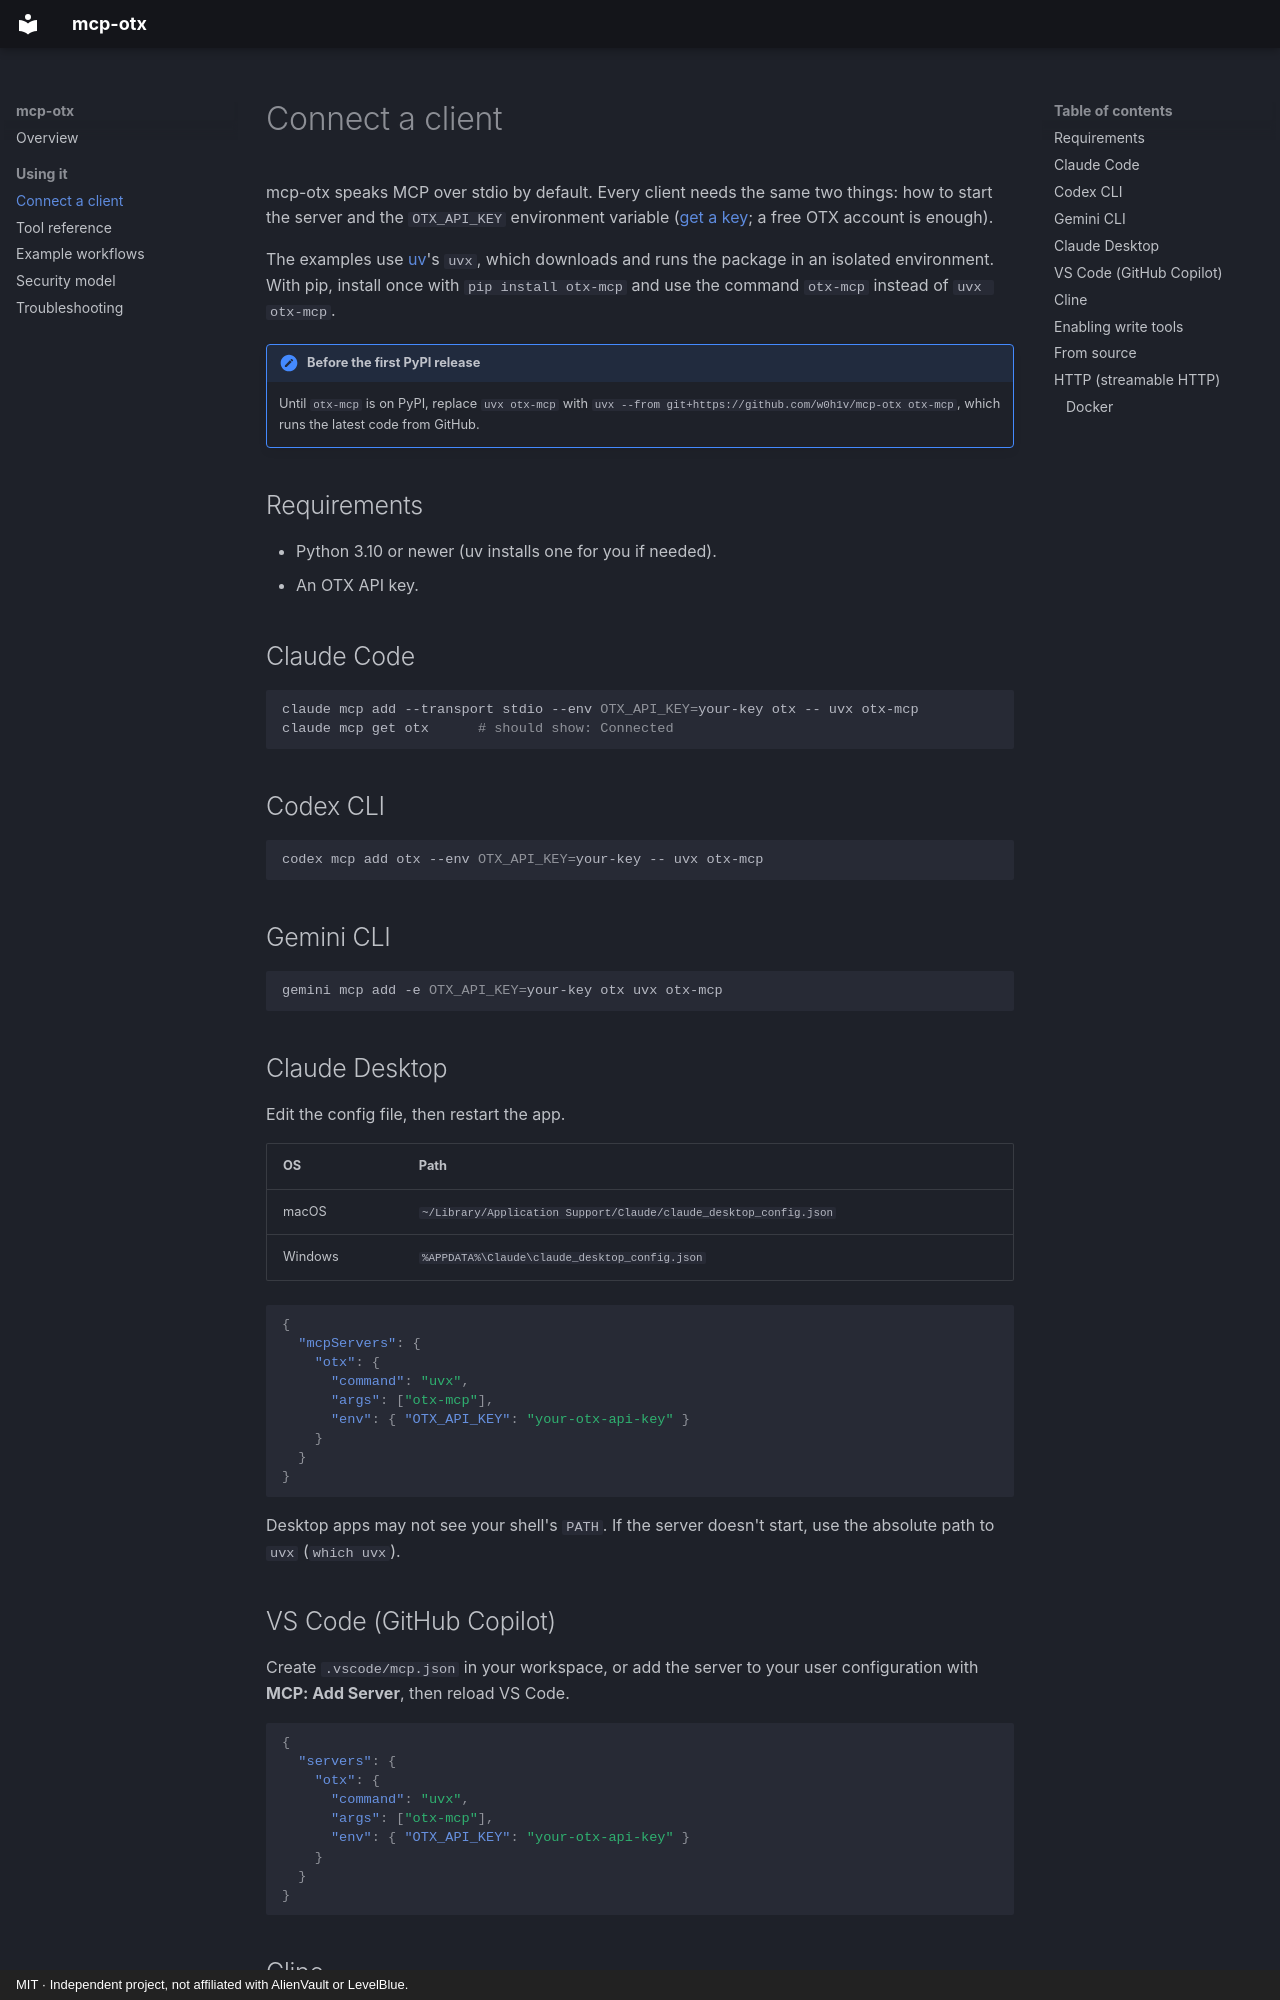

repository: w0h1v/mcp-otx · page: clients/index.html · generator: mkdocs · copyright: MIT · Independent project, not affiliated with AlienVault or LevelBlue.

# Connect a client

mcp-otx speaks MCP over stdio by default. Every client needs the same two things: how to start the server and the `OTX_API_KEY` environment variable ([get a key](https://otx.alienvault.com/settings/api); a free OTX account is enough).

The examples use [uv](https://docs.astral.sh/uv/)'s `uvx`, which downloads and runs the package in an isolated environment. With pip, install once with `pip install otx-mcp` and use the command `otx-mcp` instead of `uvx otx-mcp`.

!!! note "Before the first PyPI release"
    Until `otx-mcp` is on PyPI, replace `uvx otx-mcp` with `uvx --from git+https://github.com/w0h1v/mcp-otx otx-mcp`, which runs the latest code from GitHub.

## Requirements

- Python 3.10 or newer (uv installs one for you if needed).
- An OTX API key.

## Claude Code

```sh
claude mcp add --transport stdio --env OTX_API_KEY=your-key otx -- uvx otx-mcp
claude mcp get otx      # should show: Connected
```

## Codex CLI

```sh
codex mcp add otx --env OTX_API_KEY=your-key -- uvx otx-mcp
```

## Gemini CLI

```sh
gemini mcp add -e OTX_API_KEY=your-key otx uvx otx-mcp
```

## Claude Desktop

Edit the config file, then restart the app.

| OS | Path |
|---|---|
| macOS | `~/Library/Application Support/Claude/claude_desktop_config.json` |
| Windows | `%APPDATA%\Claude\claude_desktop_config.json` |

```json
{
  "mcpServers": {
    "otx": {
      "command": "uvx",
      "args": ["otx-mcp"],
      "env": { "OTX_API_KEY": "your-otx-api-key" }
    }
  }
}
```

Desktop apps may not see your shell's `PATH`. If the server doesn't start, use the absolute path to `uvx` (`which uvx`).

## VS Code (GitHub Copilot)

Create `.vscode/mcp.json` in your workspace, or add the server to your user configuration with **MCP: Add Server**, then reload VS Code.

```json
{
  "servers": {
    "otx": {
      "command": "uvx",
      "args": ["otx-mcp"],
      "env": { "OTX_API_KEY": "your-otx-api-key" }
    }
  }
}
```

## Cline

Use the same `command`/`args`/`env` as Claude Desktop in Cline's MCP settings. See `cline_mcp_settings.json.example` in the repository.

## Enabling write tools

The server is read-only by default. To let the agent create pulses, subscribe, follow users or submit URLs, add `--read-write` to the arguments (`"args": ["otx-mcp", "--read-write"]`) or set `OTX_MCP_READ_WRITE=1`. See the [security model](security.md) first.
